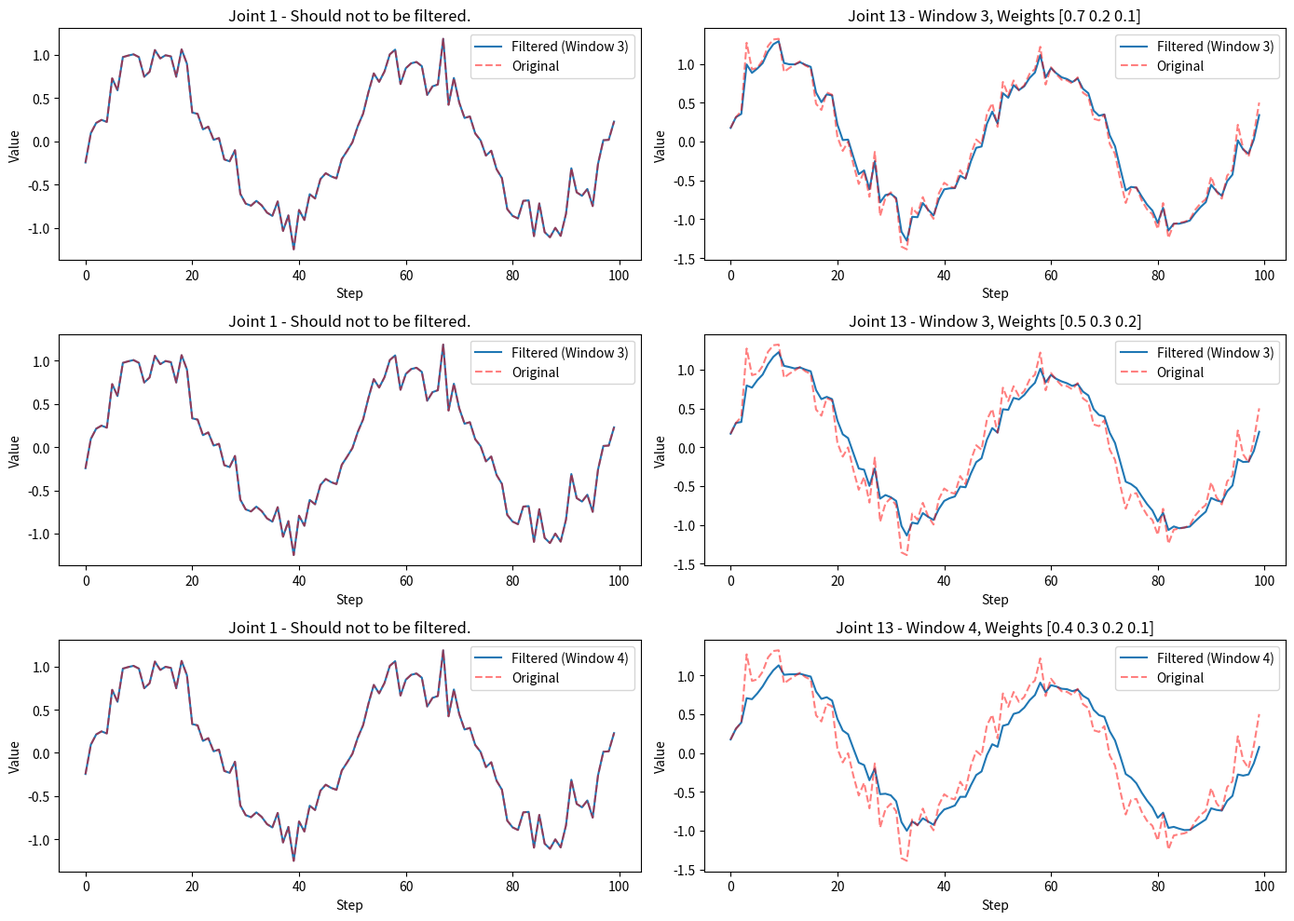

Python code for this plot:
'''
Author: zhouyongyi 916333607@qq.com
Date: 2025-03-06 11:28:22
LastEditors: zhouyongyi 916333607@qq.com
LastEditTime: 2025-03-06 11:28:28
FilePath: /TeleVision/teleop/utils/weighted_moving_filter.py
Description: 这是默认设置,请设置`customMade`, 打开koroFileHeader查看配置 进行设置: https://github.com/OBKoro1/koro1FileHeader/wiki/%E9%85%8D%E7%BD%AE
'''
import numpy as np
import matplotlib.pyplot as plt


class WeightedMovingFilter:
    def __init__(self, weights, data_size = 14):
        self._window_size = len(weights)
        self._weights = np.array(weights)
        assert np.isclose(np.sum(self._weights), 1.0), "[WeightedMovingFilter] the sum of weights list must be 1.0!"
        self._data_size = data_size
        self._filtered_data = np.zeros(self._data_size)
        self._data_queue = []

    def _apply_filter(self):
        if len(self._data_queue) < self._window_size:
            return self._data_queue[-1]

        data_array = np.array(self._data_queue)
        temp_filtered_data = np.zeros(self._data_size)
        for i in range(self._data_size):
            temp_filtered_data[i] = np.convolve(data_array[:, i], self._weights, mode='valid')[-1]
        
        return temp_filtered_data

    def add_data(self, new_data):
        assert len(new_data) == self._data_size

        if len(self._data_queue) > 0 and np.array_equal(new_data, self._data_queue[-1]):
            return  # skip duplicate data
        
        if len(self._data_queue) >= self._window_size:
            self._data_queue.pop(0)

        self._data_queue.append(new_data)
        self._filtered_data = self._apply_filter()

    @property
    def filtered_data(self):
        return self._filtered_data


def visualize_filter_comparison(filter_params, steps):
    import time
    t = np.linspace(0, 4 * np.pi, steps)
    original_data = np.array([np.sin(t + i) + np.random.normal(0, 0.2, len(t)) for i in range(35)]).T  # sin wave with noise, shape is [len(t), 35]

    plt.figure(figsize=(14, 10))
    
    for idx, weights in enumerate(filter_params):
        filter = WeightedMovingFilter(weights, 14)
        data_2b_filtered = original_data.copy()
        filtered_data = []

        time1 = time.time()

        for i in range(steps):
            filter.add_data(data_2b_filtered[i][13:27])            # step i, columns 13 to 26 (total:14)
            data_2b_filtered[i][13:27] = filter.filtered_data
            filtered_data.append(data_2b_filtered[i])

        time2 = time.time()
        print(f"filter_params:{filter_params[idx]}, time cosume:{time2 - time1}")

        filtered_data = np.array(filtered_data)

        # col0 should not 2b filtered
        plt.subplot(len(filter_params), 2, idx * 2 + 1)
        plt.plot(filtered_data[:, 0], label=f'Filtered (Window {filter._window_size})')
        plt.plot(original_data[:, 0], 'r--', label='Original', alpha=0.5)
        plt.title(f'Joint 1 - Should not to be filtered.')
        plt.xlabel('Step')
        plt.ylabel('Value')
        plt.legend()

        # col13 should 2b filtered
        plt.subplot(len(filter_params), 2, idx * 2 + 2)
        plt.plot(filtered_data[:, 13], label=f'Filtered (Window {filter._window_size})')
        plt.plot(original_data[:, 13], 'r--', label='Original', alpha=0.5)
        plt.title(f'Joint 13 - Window {filter._window_size}, Weights {weights}')
        plt.xlabel('Step')
        plt.ylabel('Value')
        plt.legend()

    plt.tight_layout()
    plt.show()


if __name__ == "__main__":
    # windows_size and weights
    filter_params = [ 
        (np.array([0.7, 0.2, 0.1])),
        (np.array([0.5, 0.3, 0.2])),
        (np.array([0.4, 0.3, 0.2, 0.1])),
    ]

    visualize_filter_comparison(filter_params, steps = 100)
